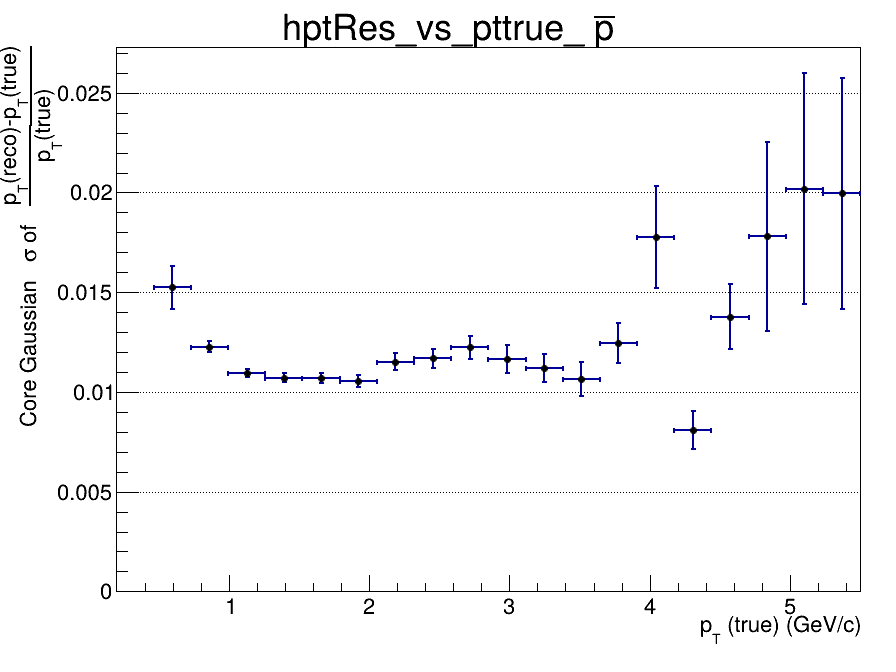

Values plotted in this chart, from the file beside it:
x_low, x_high, x_center, entries, mean, mean_error, sigma, sigma_error, chi2_ndf, iterations, fit_status
0.2, 0.465, 0.3325, 36, nan, nan, nan, nan, nan, 0, -1
0.465, 0.73, 0.5975, 2215, -0.02722, 0.00178, 0.01524, 0.001075, 1.194, 3, 0
0.73, 0.995, 0.8625, 4449, -0.01259, 0.0002555, 0.01226, 0.0002743, 0.8711, 3, 0
0.995, 1.26, 1.128, 3992, -0.006968, 0.0002037, 0.01095, 0.0002093, 0.8938, 4, 0
1.26, 1.525, 1.393, 3029, -0.004561, 0.0002314, 0.01071, 0.0002353, 1.11, 4, 0
1.525, 1.79, 1.658, 2230, -0.003439, 0.0002648, 0.01071, 0.000267, 0.4387, 4, 0
1.79, 2.055, 1.923, 1566, -0.002482, 0.0003128, 0.01056, 0.0003066, 1.565, 10, 0
2.055, 2.32, 2.188, 1174, -0.001971, 0.0003964, 0.01152, 0.000437, 1.328, 2, 0
2.32, 2.585, 2.453, 877, -0.001036, 0.0004736, 0.01169, 0.0004739, 1.265, 3, 0
2.585, 2.85, 2.718, 646, -0.0006988, 0.0005686, 0.01224, 0.000575, 0.8801, 3, 0
2.85, 3.115, 2.983, 494, -0.001589, 0.0006382, 0.01166, 0.0006895, 1.037, 3, 0
3.115, 3.38, 3.248, 367, 0.000776, 0.0007501, 0.01122, 0.0006971, 0.9305, 2, 0
3.38, 3.645, 3.513, 274, -0.001576, 0.0008334, 0.01066, 0.000855, 1.229, 6, 0
3.645, 3.91, 3.778, 218, 0.001801, 0.001033, 0.01244, 0.0009936, 0.4401, 4, 0
3.91, 4.175, 4.043, 175, 0.003126, 0.00203, 0.01776, 0.002551, 1.138, 2, 0
4.175, 4.44, 4.308, 139, -0.001378, 0.0009692, 0.008087, 0.0009397, 1.125, 7, 0
4.44, 4.705, 4.573, 135, -0.002482, 0.001532, 0.01376, 0.001626, 0.5061, 4, 0
4.705, 4.97, 4.838, 85, 0.003403, 0.003875, 0.0178, 0.004747, 0.5749, 2, 0
4.97, 5.235, 5.103, 70, 0.0006127, 0.004209, 0.02019, 0.005804, 0.5829, 2, 0
5.235, 5.5, 5.368, 59, 0.002272, 0.004234, 0.01996, 0.0058, 0.3641, 2, 0
